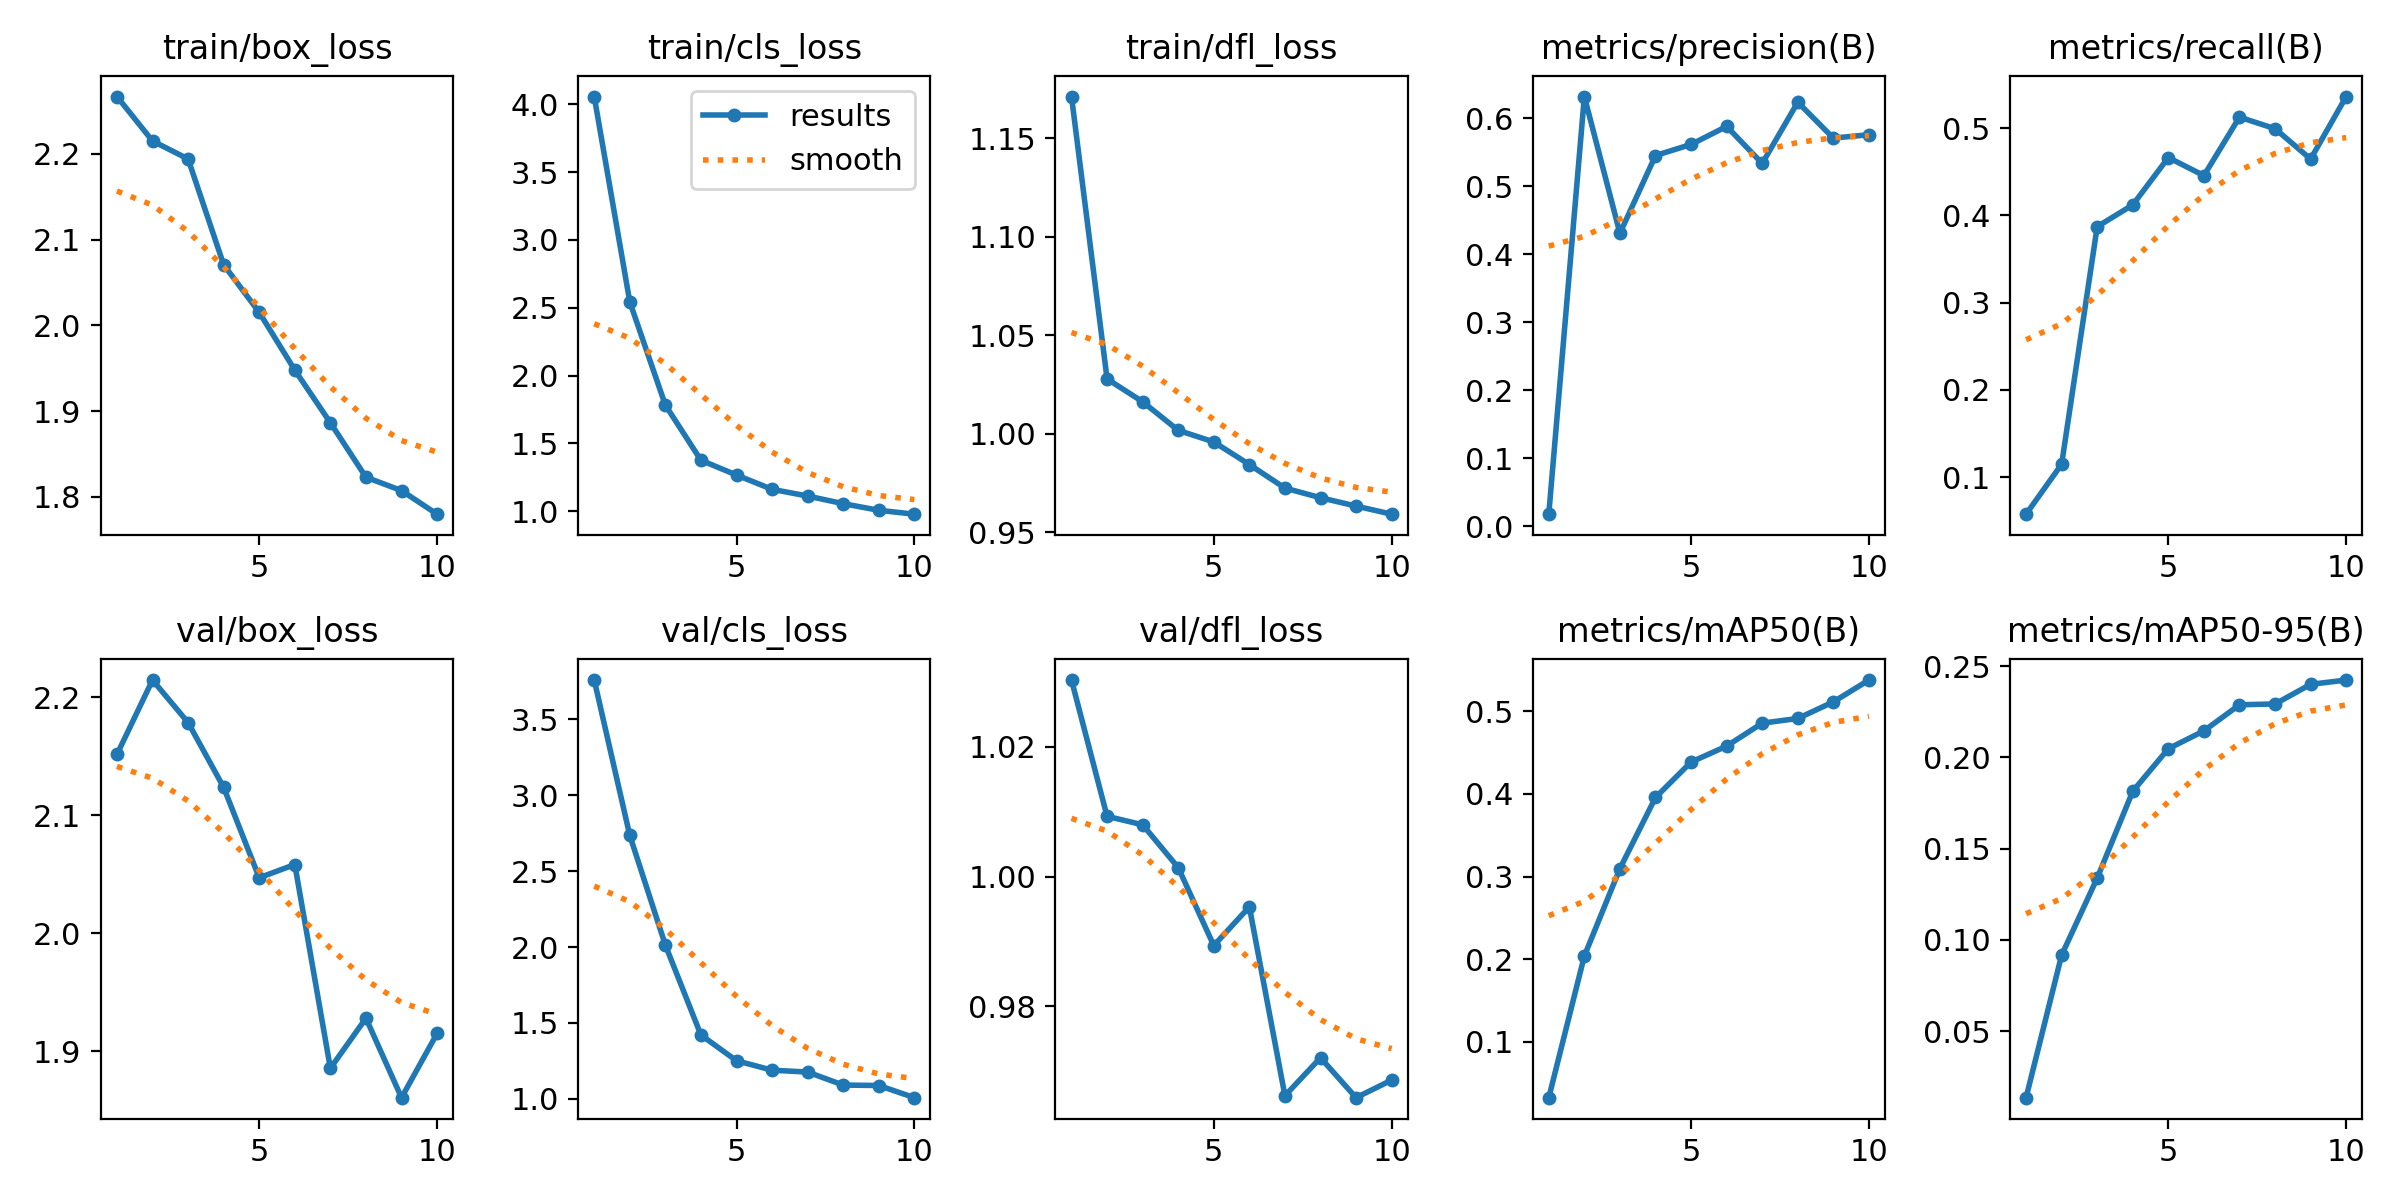

The data file committed next to this chart (first rows):
epoch, train/box_loss, train/cls_loss, train/dfl_loss, metrics/precision(B), metrics/recall(B), metrics/mAP50(B), metrics/mAP50-95(B), val/box_loss, val/cls_loss, val/dfl_loss, lr/pg0, lr/pg1, lr/pg2
1, 2.267, 4.057, 1.171, 0.01757, 0.05759, 0.03235, 0.0136, 2.151, 3.76, 1.03, 0.0002505, 0.0002505, 0.0002505
2, 2.215, 2.543, 1.028, 0.6317, 0.1148, 0.2038, 0.09166, 2.215, 2.736, 1.009, 0.0004567, 0.0004567, 0.0004567
3, 2.194, 1.782, 1.016, 0.4306, 0.3871, 0.3096, 0.1339, 2.179, 2.013, 1.008, 0.0006121, 0.0006121, 0.0006121
4, 2.071, 1.375, 1.002, 0.5449, 0.4121, 0.3956, 0.1814, 2.124, 1.421, 1.001, 0.0005406, 0.0005406, 0.0005406
5, 2.015, 1.266, 0.9959, 0.5612, 0.4664, 0.4385, 0.2047, 2.047, 1.251, 0.9894, 0.0004645, 0.0004645, 0.0004645
6, 1.948, 1.161, 0.9844, 0.5877, 0.4457, 0.4578, 0.2145, 2.058, 1.189, 0.9953, 0.0003883, 0.0003883, 0.0003883
7, 1.886, 1.112, 0.9725, 0.5333, 0.5127, 0.4856, 0.2288, 1.886, 1.177, 0.9663, 0.0003122, 0.0003122, 0.0003122
8, 1.823, 1.055, 0.9676, 0.6233, 0.4995, 0.4913, 0.2293, 1.928, 1.091, 0.9721, 0.0002361, 0.0002361, 0.0002361
9, 1.807, 1.006, 0.9633, 0.5706, 0.4647, 0.5113, 0.24, 1.861, 1.088, 0.9659, 0.00016, 0.00016, 0.00016
10, 1.78, 0.9779, 0.9592, 0.5755, 0.5363, 0.5378, 0.2423, 1.915, 1.008, 0.9687, 8.3821e-05, 8.3821e-05, 8.3821e-05
